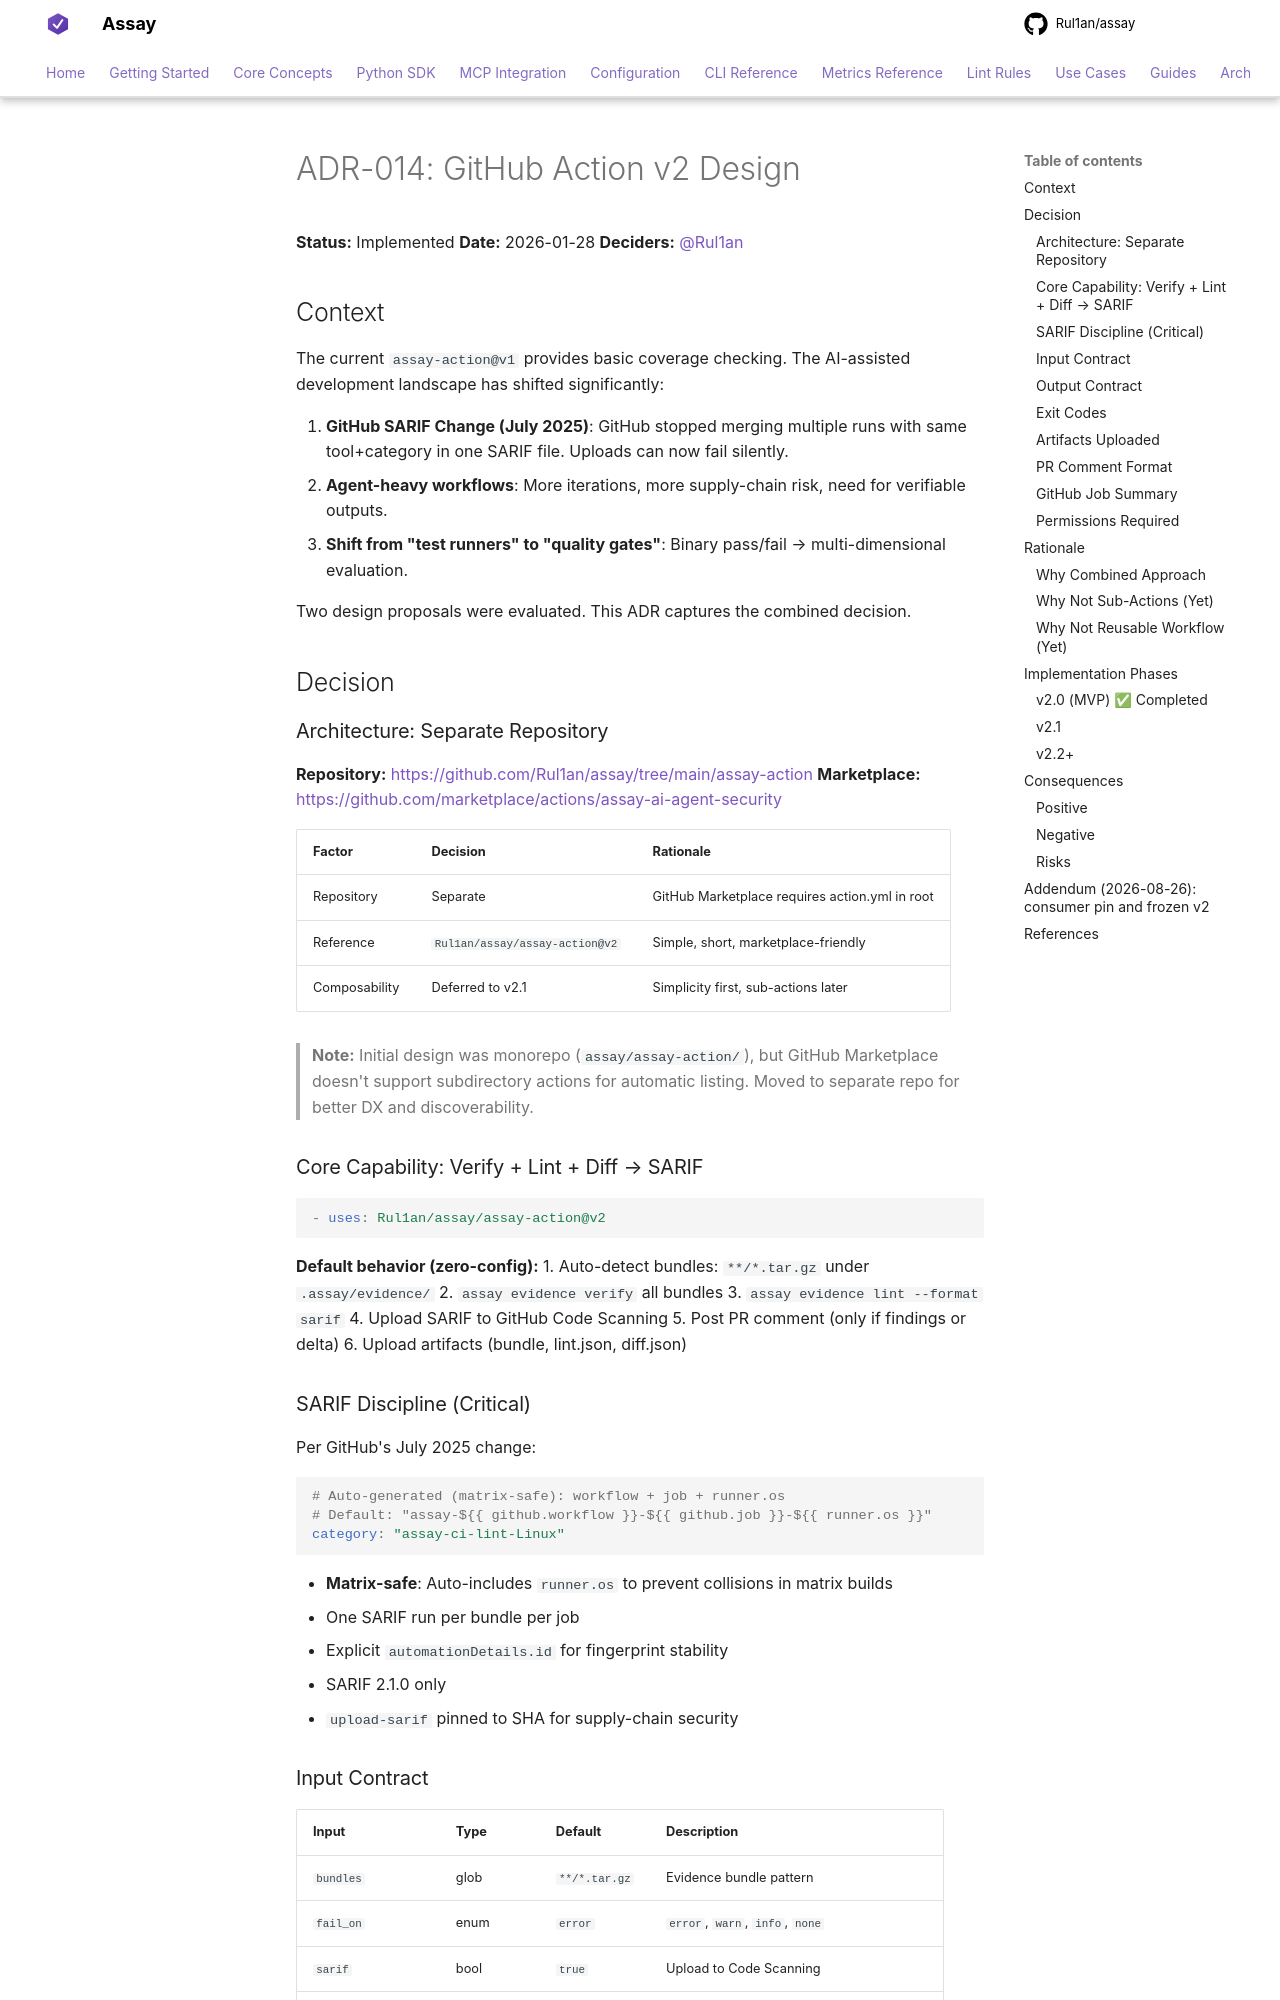

repository: Rul1an/assay · page: architecture/ADR-014-GitHub-Action-v2/index.html · generator: mkdocs

# ADR-014: GitHub Action v2 Design

**Status:** Implemented
**Date:** 2026-01-28
**Deciders:** @Rul1an

## Context

The current `assay-action@v1` provides basic coverage checking. The AI-assisted development landscape has shifted significantly:

1. **GitHub SARIF Change (July 2025)**: GitHub stopped merging multiple runs with same tool+category in one SARIF file. Uploads can now fail silently.
2. **Agent-heavy workflows**: More iterations, more supply-chain risk, need for verifiable outputs.
3. **Shift from "test runners" to "quality gates"**: Binary pass/fail → multi-dimensional evaluation.

Two design proposals were evaluated. This ADR captures the combined decision.

## Decision

### Architecture: Separate Repository

**Repository:** https://github.com/Rul1an/assay/tree/main/assay-action
**Marketplace:** https://github.com/marketplace/actions/assay-ai-agent-security

| Factor | Decision | Rationale |
|--------|----------|-----------|
| Repository | Separate | GitHub Marketplace requires action.yml in root |
| Reference | `Rul1an/assay/assay-action@v2` | Simple, short, marketplace-friendly |
| Composability | Deferred to v2.1 | Simplicity first, sub-actions later |

> **Note:** Initial design was monorepo (`assay/assay-action/`), but GitHub Marketplace doesn't support subdirectory actions for automatic listing. Moved to separate repo for better DX and discoverability.

### Core Capability: Verify + Lint + Diff → SARIF

```yaml
- uses: Rul1an/assay/assay-action@v2
```

**Default behavior (zero-config):**
1. Auto-detect bundles: `**/*.tar.gz` under `.assay/evidence/`
2. `assay evidence verify` all bundles
3. `assay evidence lint --format sarif`
4. Upload SARIF to GitHub Code Scanning
5. Post PR comment (only if findings or delta)
6. Upload artifacts (bundle, lint.json, diff.json)

### SARIF Discipline (Critical)

Per GitHub's July 2025 change:

```yaml
# Auto-generated (matrix-safe): workflow + job + runner.os
# Default: "assay-${{ github.workflow }}-${{ github.job }}-${{ runner.os }}"
category: "assay-ci-lint-Linux"
```

- **Matrix-safe**: Auto-includes `runner.os` to prevent collisions in matrix builds
- One SARIF run per bundle per job
- Explicit `automationDetails.id` for fingerprint stability
- SARIF 2.1.0 only
- `upload-sarif` pinned to SHA for supply-chain security
